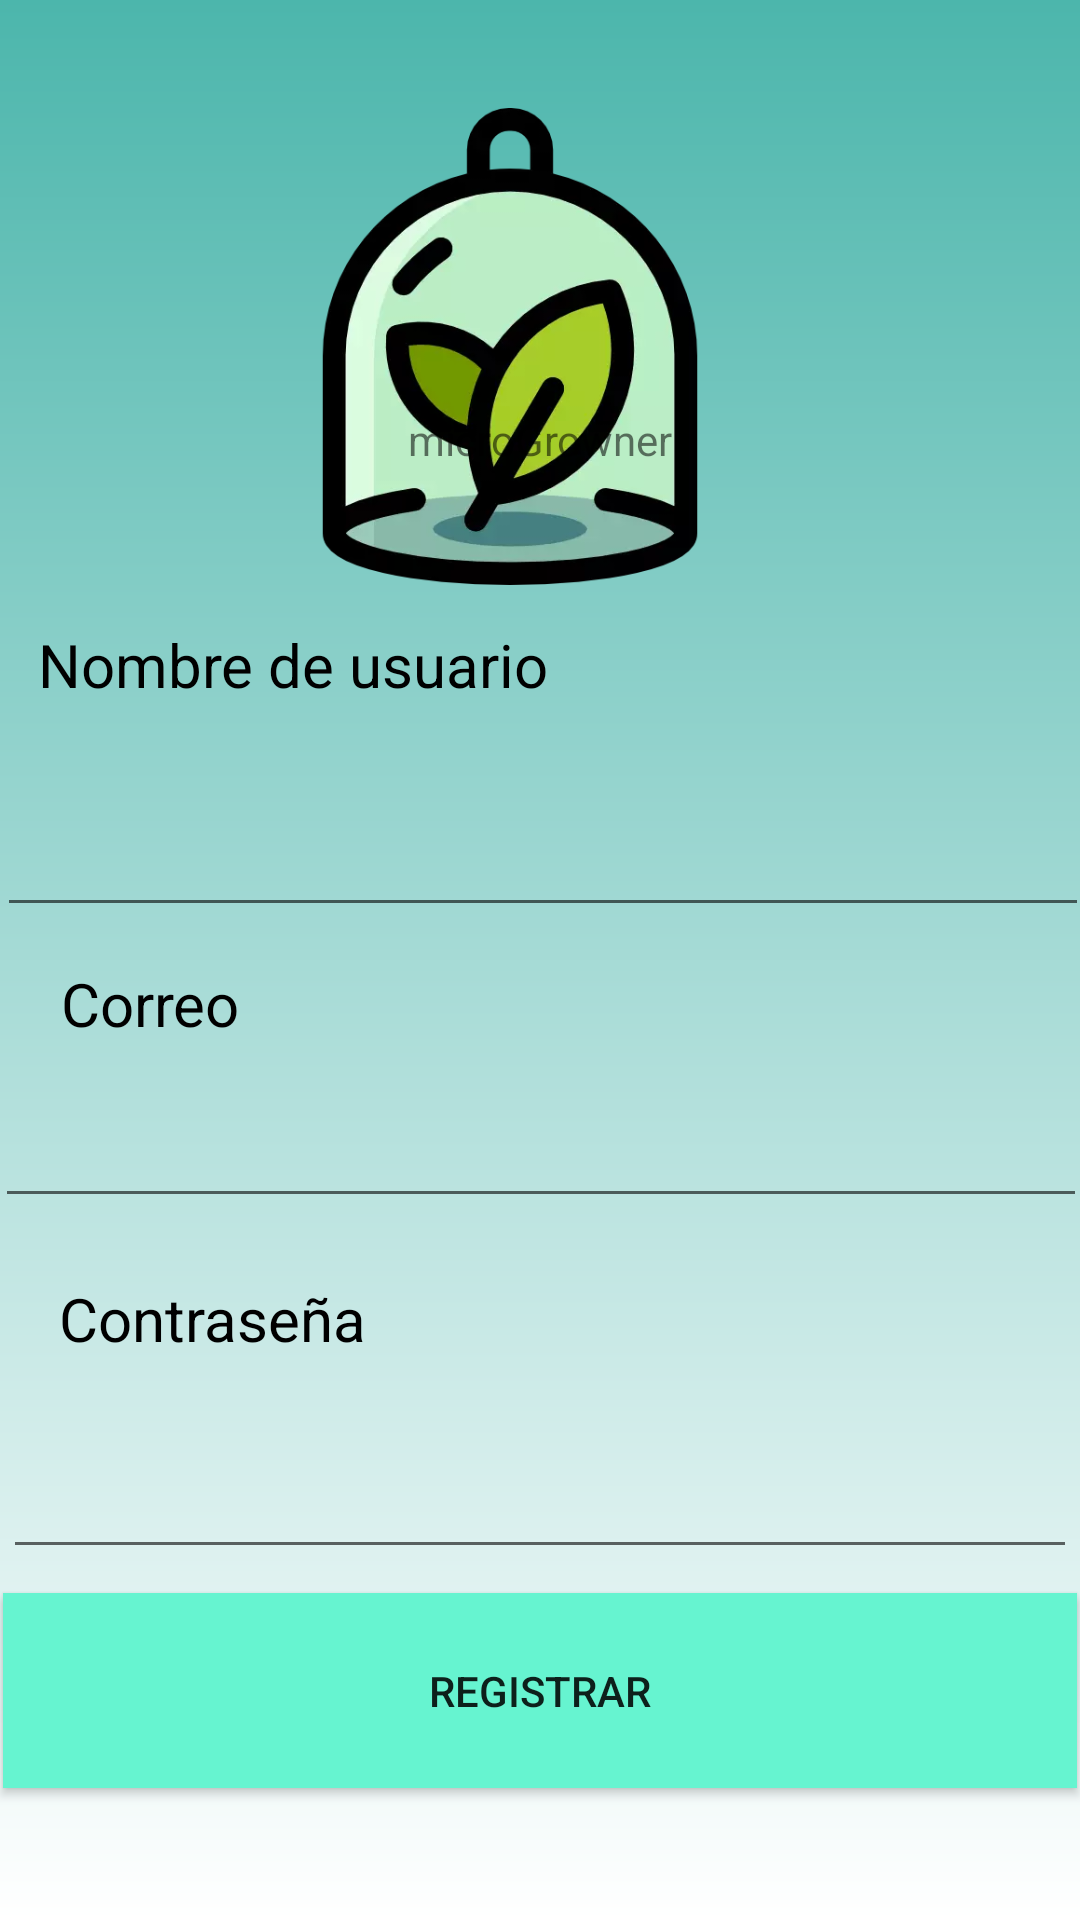

Write the Android layout XML for this screen, with the resource values it uses.
<!-- AndroidManifest.xml: application theme Theme.Incubadora -->
<!-- res/layout/activity_registro.xml -->
<?xml version="1.0" encoding="utf-8"?>
<androidx.constraintlayout.widget.ConstraintLayout xmlns:android="http://schemas.android.com/apk/res/android"
    xmlns:app="http://schemas.android.com/apk/res-auto"
    xmlns:tools="http://schemas.android.com/tools"
    android:layout_width="match_parent"
    android:layout_height="match_parent"
    tools:context=".Registro"
    android:background="@drawable/gradiendt"
    >

    <EditText
        android:id="@+id/correoregis"
        android:layout_width="364dp"
        android:layout_height="50dp"
        android:layout_marginBottom="20dp"
        android:ems="10"
        android:inputType="textEmailAddress"
        app:cornerRadius="20dp"
        app:layout_constraintBottom_toTopOf="@+id/Temperatura"
        app:layout_constraintEnd_toEndOf="parent"
        app:layout_constraintHorizontal_bias="0.553"
        app:layout_constraintStart_toStartOf="parent" />

    <EditText
        android:id="@+id/passwordregis"
        android:layout_width="358dp"
        android:layout_height="50dp"
        android:layout_marginBottom="8dp"
        android:ems="10"
        android:inputType="textPassword"
        app:cornerRadius="20dp"
        app:layout_constraintBottom_toTopOf="@+id/registrar"
        app:layout_constraintEnd_toEndOf="parent"
        app:layout_constraintHorizontal_bias="0.49"
        app:layout_constraintStart_toStartOf="parent" />

    <ImageView
        android:id="@+id/imageView2"
        android:layout_width="172dp"
        android:layout_height="159dp"
        android:layout_marginTop="36dp"
        app:cornerRadius="20dp"
        app:layout_constraintBottom_toTopOf="@+id/textView"
        app:layout_constraintEnd_toEndOf="parent"
        app:layout_constraintHorizontal_bias="0.447"
        app:layout_constraintStart_toStartOf="parent"
        app:layout_constraintTop_toTopOf="parent"
        app:layout_constraintVertical_bias="0.0"
        app:srcCompat="@drawable/logoofi" />

    <Button
        android:id="@+id/registrar"
        android:layout_width="358dp"
        android:layout_height="65dp"
        android:layout_marginBottom="44dp"
        android:background="#66F4D0 "
        android:text="registrar"
        app:cornerRadius="20dp"
        app:layout_constraintBottom_toBottomOf="parent"
        app:layout_constraintEnd_toEndOf="parent"
        app:layout_constraintHorizontal_bias="0.49"
        app:layout_constraintStart_toStartOf="parent" />

    <TextView
        android:id="@+id/textView"
        android:layout_width="wrap_content"
        android:layout_height="wrap_content"
        android:layout_marginBottom="52dp"
        android:text="microGrowner"

        app:layout_constraintBottom_toTopOf="@+id/textView5"
        app:layout_constraintEnd_toEndOf="parent"
        app:layout_constraintStart_toStartOf="parent" />

    <TextView
        android:id="@+id/SensorPueta"
        android:layout_width="wrap_content"
        android:layout_height="wrap_content"
        android:layout_marginBottom="8dp"
        android:text="Correo"
        android:textAlignment="center"
        android:textColor="@color/black"
        android:textSize="20dp"
        app:layout_constraintBottom_toTopOf="@+id/correoregis"
        app:layout_constraintEnd_toEndOf="parent"
        app:layout_constraintHorizontal_bias="0.068"
        app:layout_constraintStart_toStartOf="parent" />

    <TextView
        android:id="@+id/Temperatura"
        android:layout_width="wrap_content"
        android:layout_height="wrap_content"
        android:layout_marginBottom="20dp"
        android:text="Contraseña"
        android:textAlignment="center"
        android:textColor="@color/black"
        android:textSize="20dp"
        app:layout_constraintBottom_toTopOf="@+id/passwordregis"
        app:layout_constraintEnd_toEndOf="parent"
        app:layout_constraintHorizontal_bias="0.076"
        app:layout_constraintStart_toStartOf="parent" />

    <TextView
        android:id="@+id/textView5"
        android:layout_width="wrap_content"
        android:layout_height="wrap_content"
        android:layout_marginBottom="24dp"
        android:text="Nombre de usuario"
        android:textAlignment="center"
        android:textColor="@color/black"
        android:textSize="20dp"
        app:layout_constraintBottom_toTopOf="@+id/usuario"
        app:layout_constraintEnd_toEndOf="parent"
        app:layout_constraintHorizontal_bias="0.067"
        app:layout_constraintStart_toStartOf="parent" />

    <EditText
        android:id="@+id/usuario"
        android:layout_width="364dp"
        android:layout_height="50dp"
        android:layout_marginBottom="12dp"
        android:ems="10"
        android:inputType="textPersonName"
        android:text=""
        app:cornerRadius="20dp"
        app:layout_constraintBottom_toTopOf="@+id/SensorPueta"
        app:layout_constraintEnd_toEndOf="parent"
        app:layout_constraintHorizontal_bias="0.412"
        app:layout_constraintStart_toStartOf="parent" />
</androidx.constraintlayout.widget.ConstraintLayout>
<!-- resources referenced by this layout -->
<resources>
  <color name="black">#FF000000</color>
  <!-- drawable gradiendt (drawable) -->
  <?xml version="1.0" encoding="utf-8"?>
  <shape xmlns:android="http://schemas.android.com/apk/res/android"
      android:shape="rectangle">
      <gradient
          android:angle="160"
          android:endColor="#FFFFFF"
          android:startColor="#4CB6AC" />
  </shape>
  <!-- drawable logoofi: webp bitmap (drawable-v24, 12846 bytes) -->
  <style name="Theme.Incubadora" parent="Theme.MaterialComponents.DayNight.DarkActionBar">
          
          <item name="colorPrimary">@color/purple_500</item>
          <item name="colorPrimaryVariant">@color/purple_700</item>
          <item name="colorOnPrimary">@color/white</item>
          
          <item name="colorSecondary">@color/teal_200</item>
          <item name="colorSecondaryVariant">@color/teal_700</item>
          <item name="colorOnSecondary">@color/black</item>
          
          <item name="android:statusBarColor" tools:targetApi="l">?attr/colorPrimaryVariant</item>
          
      </style>
  <color name="purple_500">#FF6200EE</color>
  <color name="purple_700">#FF3700B3</color>
  <color name="white">#FFFFFFFF</color>
  <color name="teal_200">#FF03DAC5</color>
  <color name="teal_700">#FF018786</color>
</resources>
